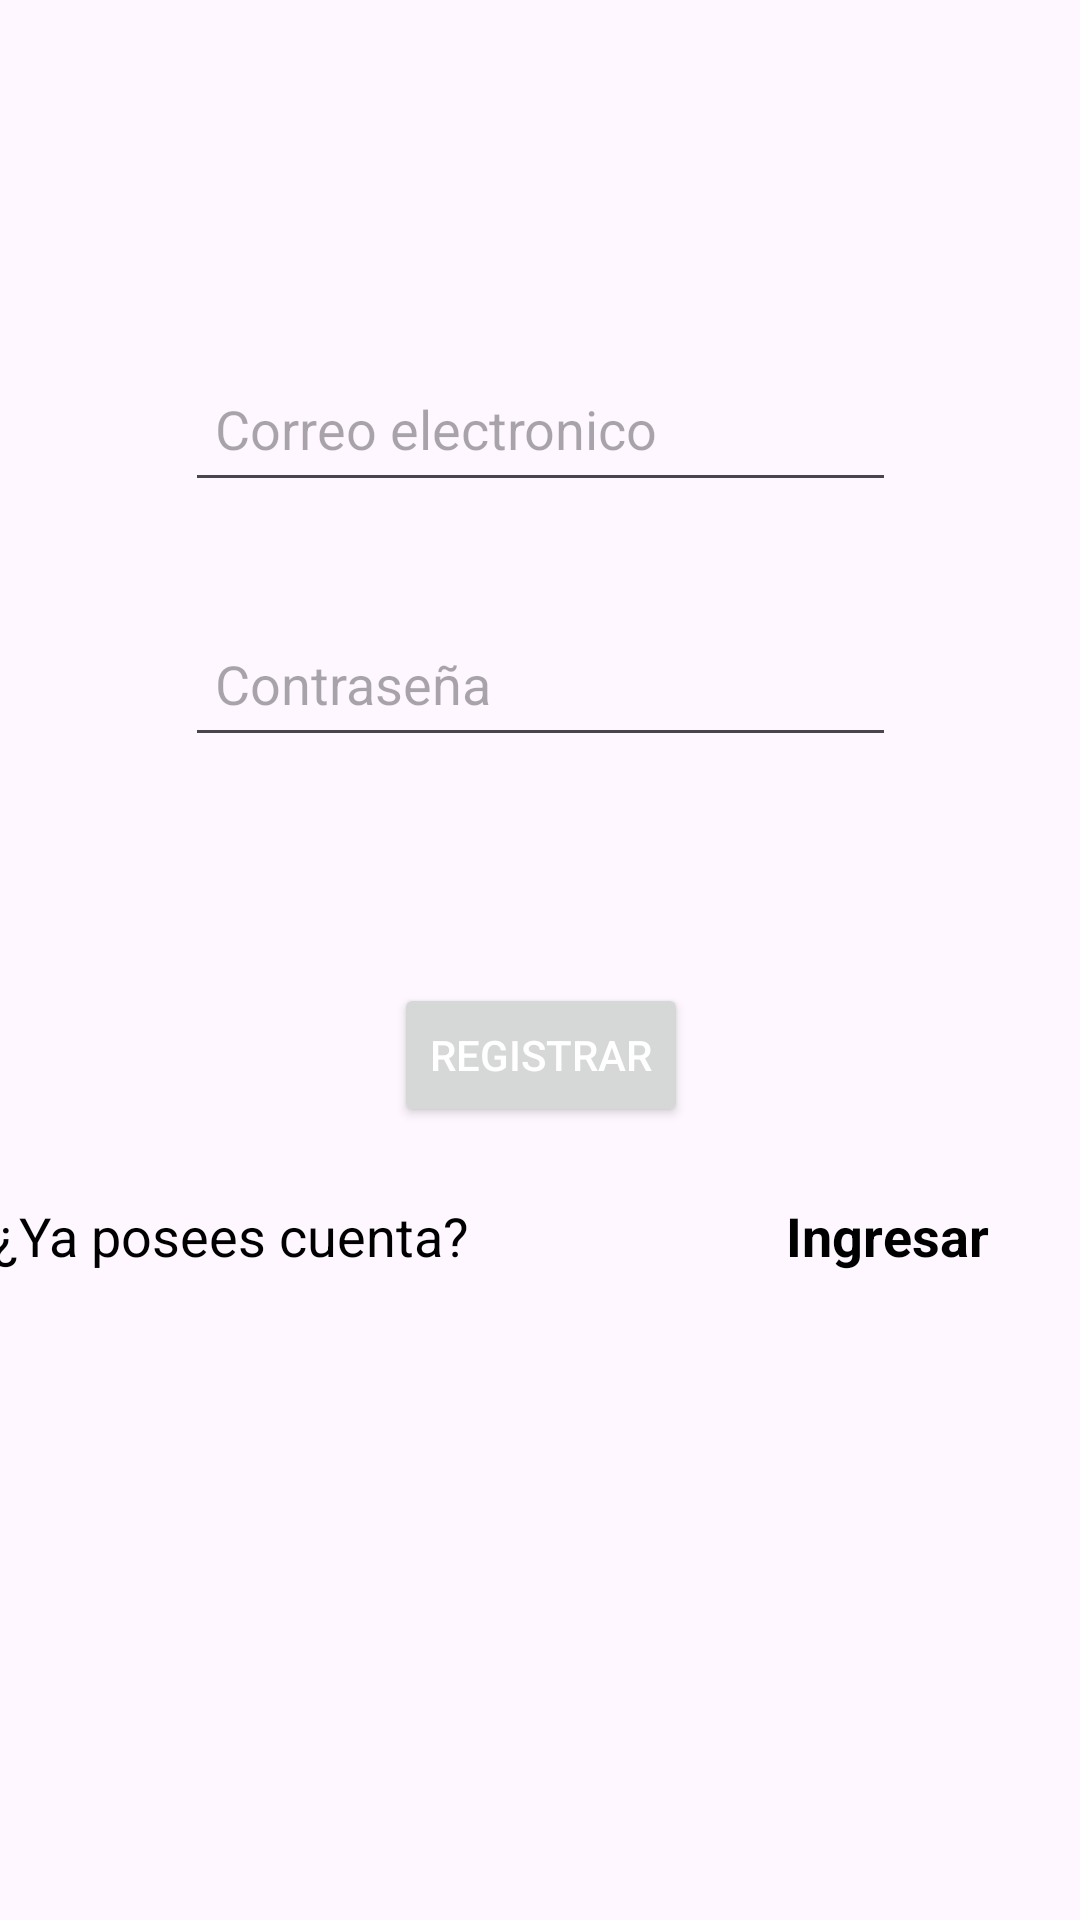

Layout XML and referenced resources for this Android screen:
<!-- AndroidManifest.xml: application theme Theme.Guia7 -->
<!-- res/layout/activity_register.xml -->
<?xml version="1.0" encoding="utf-8"?>
<androidx.constraintlayout.widget.ConstraintLayout xmlns:android="http://schemas.android.com/apk/res/android"
    xmlns:app="http://schemas.android.com/apk/res-auto"
    xmlns:tools="http://schemas.android.com/tools"
    android:layout_width="match_parent"
    android:layout_height="match_parent"
    tools:context=".RegisterActivity">

    <LinearLayout
        android:id="@+id/linearLayout"
        android:layout_width="366dp"
        android:layout_height="56dp"
        android:layout_marginBottom="170dp"
        android:orientation="horizontal"
        app:layout_constraintBottom_toBottomOf="parent"
        app:layout_constraintEnd_toEndOf="parent"
        app:layout_constraintHorizontal_bias="0.488"
        app:layout_constraintStart_toStartOf="parent"
        app:layout_constraintTop_toBottomOf="@+id/btnRegister">

        <TextView
            android:id="@+id/textView"
            android:layout_width="match_parent"
            android:layout_height="wrap_content"
            android:layout_weight="1"
            android:text="¿Ya posees cuenta?"
            android:textColor="@color/black"
            android:textSize="18sp"
            tools:layout_editor_aboluteX="82dp"
            tools:layout_editor_aboluteY="528dp"></TextView>

        <TextView
            android:id="@+id/textViewLogin"
            android:layout_width="match_parent"
            android:layout_height="wrap_content"
            android:layout_weight="2.6"
            android:height="48dp"
            android:text="Ingresar"
            android:textColor="@color/black"
            android:textSize="18sp"
            android:textStyle="bold"
            tools:layout_editor_aboluteX="82dp"
            tools:layout_editor_aboluteY="528dp"></TextView>

    </LinearLayout>

    <EditText
        android:id="@+id/txtEmail"
        android:layout_width="237dp"
        android:layout_height="49dp"
        android:layout_marginTop="104dp"
        android:layout_marginBottom="12dp"
        android:ems="10"
        android:hint="Correo electronico"
        android:inputType="textEmailAddress"
        android:padding="10dp"
        android:textColor="@color/black"
        app:layout_constraintBottom_toTopOf="@+id/txtPass"
        app:layout_constraintEnd_toEndOf="parent"
        app:layout_constraintStart_toStartOf="parent"
        app:layout_constraintTop_toTopOf="parent"></EditText>

    <Button
        android:id="@+id/btnRegister"
        android:layout_width="wrap_content"
        android:layout_height="wrap_content"
        android:layout_marginTop="20dp"
        android:layout_marginBottom="10dp"
        android:text="Registrar"
        android:textColor="@color/white"
        app:layout_constraintBottom_toTopOf="@id/linearLayout"
        app:layout_constraintEnd_toEndOf="parent"
        app:layout_constraintHorizontal_bias=".501"
        app:layout_constraintStart_toStartOf="parent"
        app:layout_constraintTop_toBottomOf="@+id/txtPass"></Button>

    <EditText
        android:id="@+id/txtPass"
        android:layout_width="237dp"
        android:layout_height="49dp"
        android:layout_marginTop="10dp"
        android:layout_marginBottom="41dp"
        android:ems="10"
        android:hint="Contraseña"
        android:inputType="textPassword"
        android:padding="10dp"
        android:textColor="@color/black"
        app:layout_constraintBottom_toTopOf="@+id/btnRegister"
        app:layout_constraintStart_toStartOf="@+id/txtEmail"
        app:layout_constraintTop_toBottomOf="@+id/txtEmail"></EditText>


</androidx.constraintlayout.widget.ConstraintLayout>
<!-- resources referenced by this layout -->
<resources>
  <style name="Theme.Guia7" parent="Base.Theme.Guia7" />
  <style name="Base.Theme.Guia7" parent="Theme.Material3.DayNight.NoActionBar">
          
          
      </style>
  <!-- not gathered from this repository: default colours our renderer supplied (Android Studio template values) -->
  <color name="black">#FF000000</color>
  <color name="white">#FFFFFFFF</color>
</resources>
